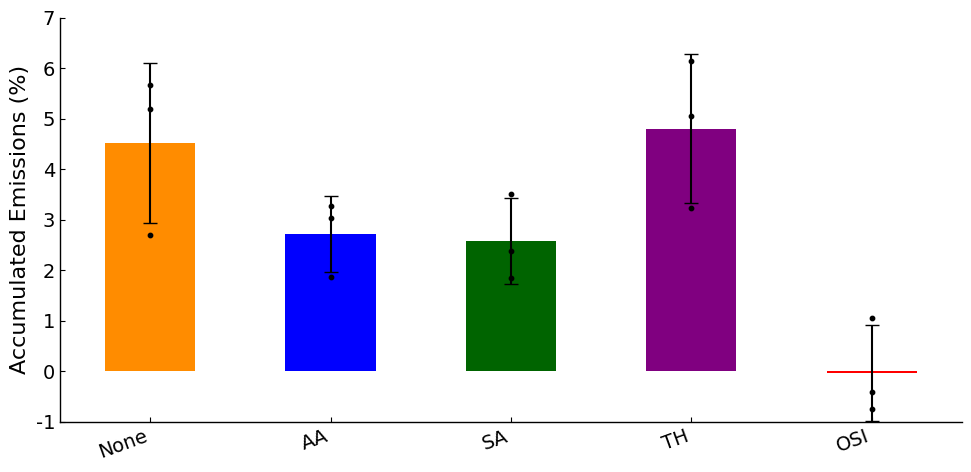

Recreate this plot in Python. (Note: this script raises an exception after producing the figure.)
# Packages
import matplotlib.pyplot as plt # plotting
import numpy as np # quick calculations for arrays
from pathlib import Path # handles folder and file calls

# output folder
output_folder_figures = Path(r"C:\Users\mikae\OneDrive - Aarhus universitet\10 semester - Speciale\Report Graphs")
output_name_figure = Path("2026-06-06-graph-AcEmis-FieldPig.png")
output_path_figures = output_folder_figures / output_name_figure

# uniform axis aestetics
plt.rcParams.update({
    'font.family': 'Times New Roman',
    'font.size': 16,
    'axes.labelsize': 16,
    'xtick.labelsize': 14,
    'ytick.labelsize': 14,
    'ytick.direction': 'in',
    'xtick.direction': 'in',
    'axes.linewidth': 1})

# Data - relative reductions
Raw = [5.187, 2.700, 5.655]
AA = [3.026, 3.272, 1.859]
SA = [3.518, 1.841, 2.377]
TH = [3.227, 5.044, 6.141]
OSI = [-0.400, -0.743, 1.054]
#PSA = [75.20, 28.33, 28.83]

# Data info
treatments = [Raw, AA, SA, TH, OSI]
labels = ['None', 'AA', 'SA', 'TH', 'OSI']
colors = ['darkorange', 'blue', 'darkgreen', 'purple', 'red',]              


x_positions = [1, 2, 3, 4, 5]  # one position per treatment

# Means and stdev
means = [np.mean(t) for t in treatments]
stdevs = [np.std(t, ddof=1) for t in treatments]

# prepare the figure
fig, ax = plt.subplots(figsize=(10, 5))  # wider figure for 6 groups

# actual plot function
# ax.bar() draws the bars; yerr adds the ±stdev whiskers
# capsize controls the width of the horizontal cap on the error bar
# zorder controls which objects is on top - higher is on top
ax.bar(x_positions, means, yerr=stdevs, color=colors, width=0.5, capsize=5, error_kw={'linewidth': 1.5, 'ecolor': 'black'}, zorder=3)

# overlay individual datapoints
for x, data in zip(x_positions, treatments): 
    ax.scatter(np.full(len(data), x), data, color='black', s=10, zorder=4)  # zorder=4 puts dots on top of bars
# s is the size of the 

# ticks and labels for each treatment on the x-axis
ax.set_xticks(x_positions)
ax.set_xticklabels(labels, rotation=20, ha='right')  # rotated so labels don't overlap
ax.set_ylabel('Accumulated Emissions (%)')

# y-axis
ax.set_xlim(0.5, 5.5)
ax.set_ylim(-1, 7)  # adjust to your data range
ax.set_axisbelow(True)
ax.spines[['top', 'right']].set_visible(False)

plt.tight_layout()
plt.savefig(output_path_figures, dpi=300, bbox_inches='tight')
plt.show()
plt.close()
